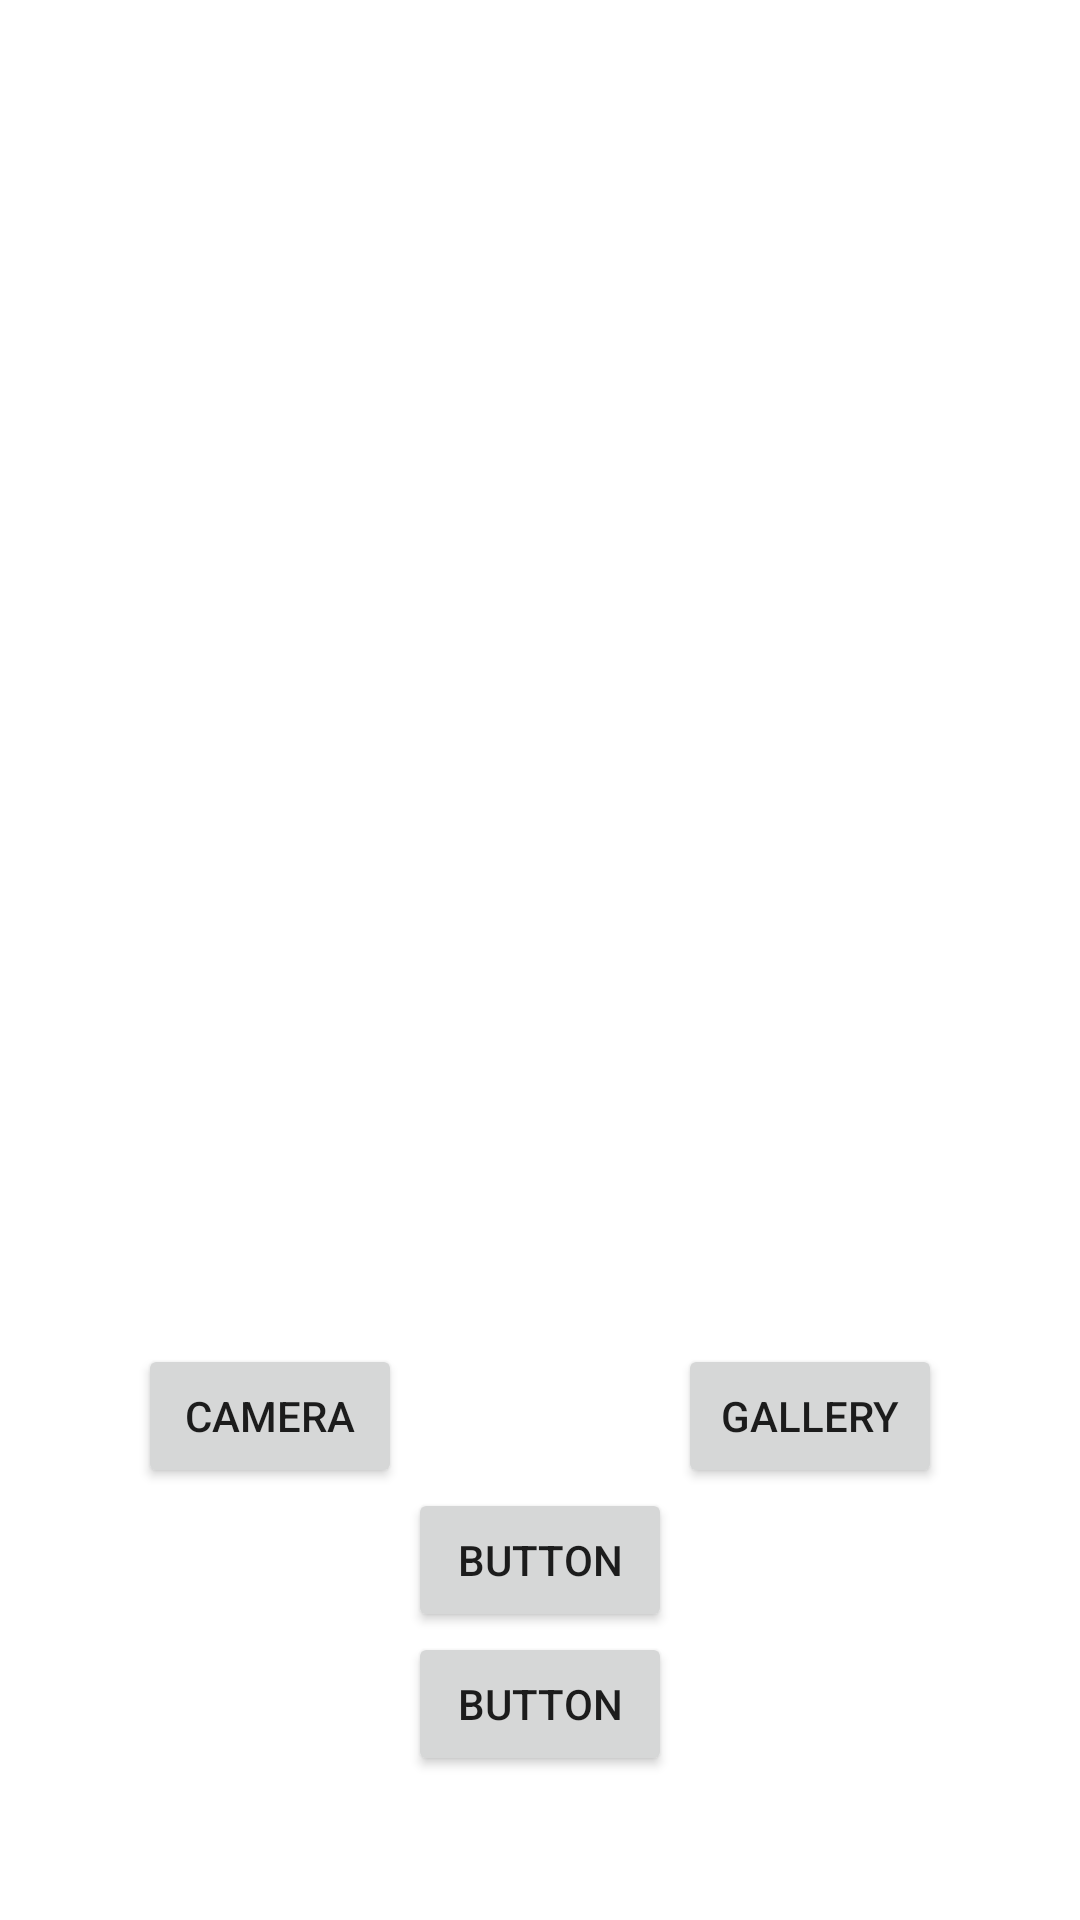

Here is an Android app screen rendered from its layout file. Give the layout XML and the strings, colors and styles it references.
<!-- AndroidManifest.xml: application theme Theme.Permsion1904 -->
<!-- res/layout/activity_main.xml -->
<?xml version="1.0" encoding="utf-8"?>
<layout xmlns:android="http://schemas.android.com/apk/res/android"
    xmlns:app="http://schemas.android.com/apk/res-auto"
    xmlns:tools="http://schemas.android.com/tools">

    <data>

    </data>

    <androidx.constraintlayout.widget.ConstraintLayout
        android:layout_width="match_parent"
        android:layout_height="match_parent"
        tools:context=".MainActivity">

        <androidx.constraintlayout.widget.Guideline
            android:id="@+id/guideline2"
            android:layout_width="wrap_content"
            android:layout_height="wrap_content"
            android:orientation="horizontal"
            app:layout_constraintGuide_percent="0.7" />

        <androidx.constraintlayout.widget.Guideline
            android:id="@+id/guideline3"
            android:layout_width="wrap_content"
            android:layout_height="wrap_content"
            android:orientation="vertical"
            app:layout_constraintGuide_percent="0.5" />

        <ImageView
            android:id="@+id/imageView"
            android:layout_width="300dp"
            android:layout_height="300dp"
            android:layout_marginTop="100dp"
            app:layout_constraintEnd_toEndOf="parent"
            app:layout_constraintStart_toStartOf="parent"
            app:layout_constraintTop_toTopOf="parent"
            tools:srcCompat="@tools:sample/avatars" />

        <Button
            android:id="@+id/btnCamera"
            android:layout_width="wrap_content"
            android:layout_height="wrap_content"
            android:text="camera"
            app:layout_constraintEnd_toStartOf="@+id/guideline3"
            app:layout_constraintStart_toStartOf="parent"
            app:layout_constraintTop_toTopOf="@+id/guideline2" />

        <Button
            android:id="@+id/btnGallery"
            android:layout_width="wrap_content"
            android:layout_height="wrap_content"
            android:text="Gallery"
            app:layout_constraintEnd_toEndOf="parent"
            app:layout_constraintStart_toStartOf="@+id/guideline3"
            app:layout_constraintTop_toTopOf="@+id/guideline2" />



        <Button
            android:id="@+id/btnNext"
            android:layout_width="wrap_content"
            android:layout_height="wrap_content"
            android:text="Button"
            app:layout_constraintStart_toStartOf="parent"
            app:layout_constraintEnd_toEndOf="parent"
            app:layout_constraintTop_toBottomOf="@id/btnCamera"
           />

        <Button
            android:id="@+id/btnNext1"
            android:layout_width="wrap_content"
            android:layout_height="wrap_content"
            android:text="Button"
            app:layout_constraintStart_toStartOf="parent"
            app:layout_constraintEnd_toEndOf="parent"
            app:layout_constraintTop_toBottomOf="@id/btnNext"
            />



    </androidx.constraintlayout.widget.ConstraintLayout>
</layout>
<!-- resources referenced by this layout -->
<resources>
  <style name="Theme.Permsion1904" parent="Theme.MaterialComponents.DayNight.DarkActionBar">
          
          <item name="colorPrimary">@color/purple_500</item>
          <item name="colorPrimaryVariant">@color/purple_700</item>
          <item name="colorOnPrimary">@color/white</item>
          
          <item name="colorSecondary">@color/teal_200</item>
          <item name="colorSecondaryVariant">@color/teal_700</item>
          <item name="colorOnSecondary">@color/black</item>
          
          <item name="android:statusBarColor">?attr/colorPrimaryVariant</item>
          
      </style>
  <!-- not gathered from this repository: default colours our renderer supplied (Android Studio template values) -->
  <color name="purple_500">#FF6200EE</color>
  <color name="purple_700">#FF3700B3</color>
  <color name="teal_200">#FF03DAC5</color>
  <color name="teal_700">#FF018786</color>
  <color name="black">#FF000000</color>
  <color name="white">#FFFFFFFF</color>
</resources>
